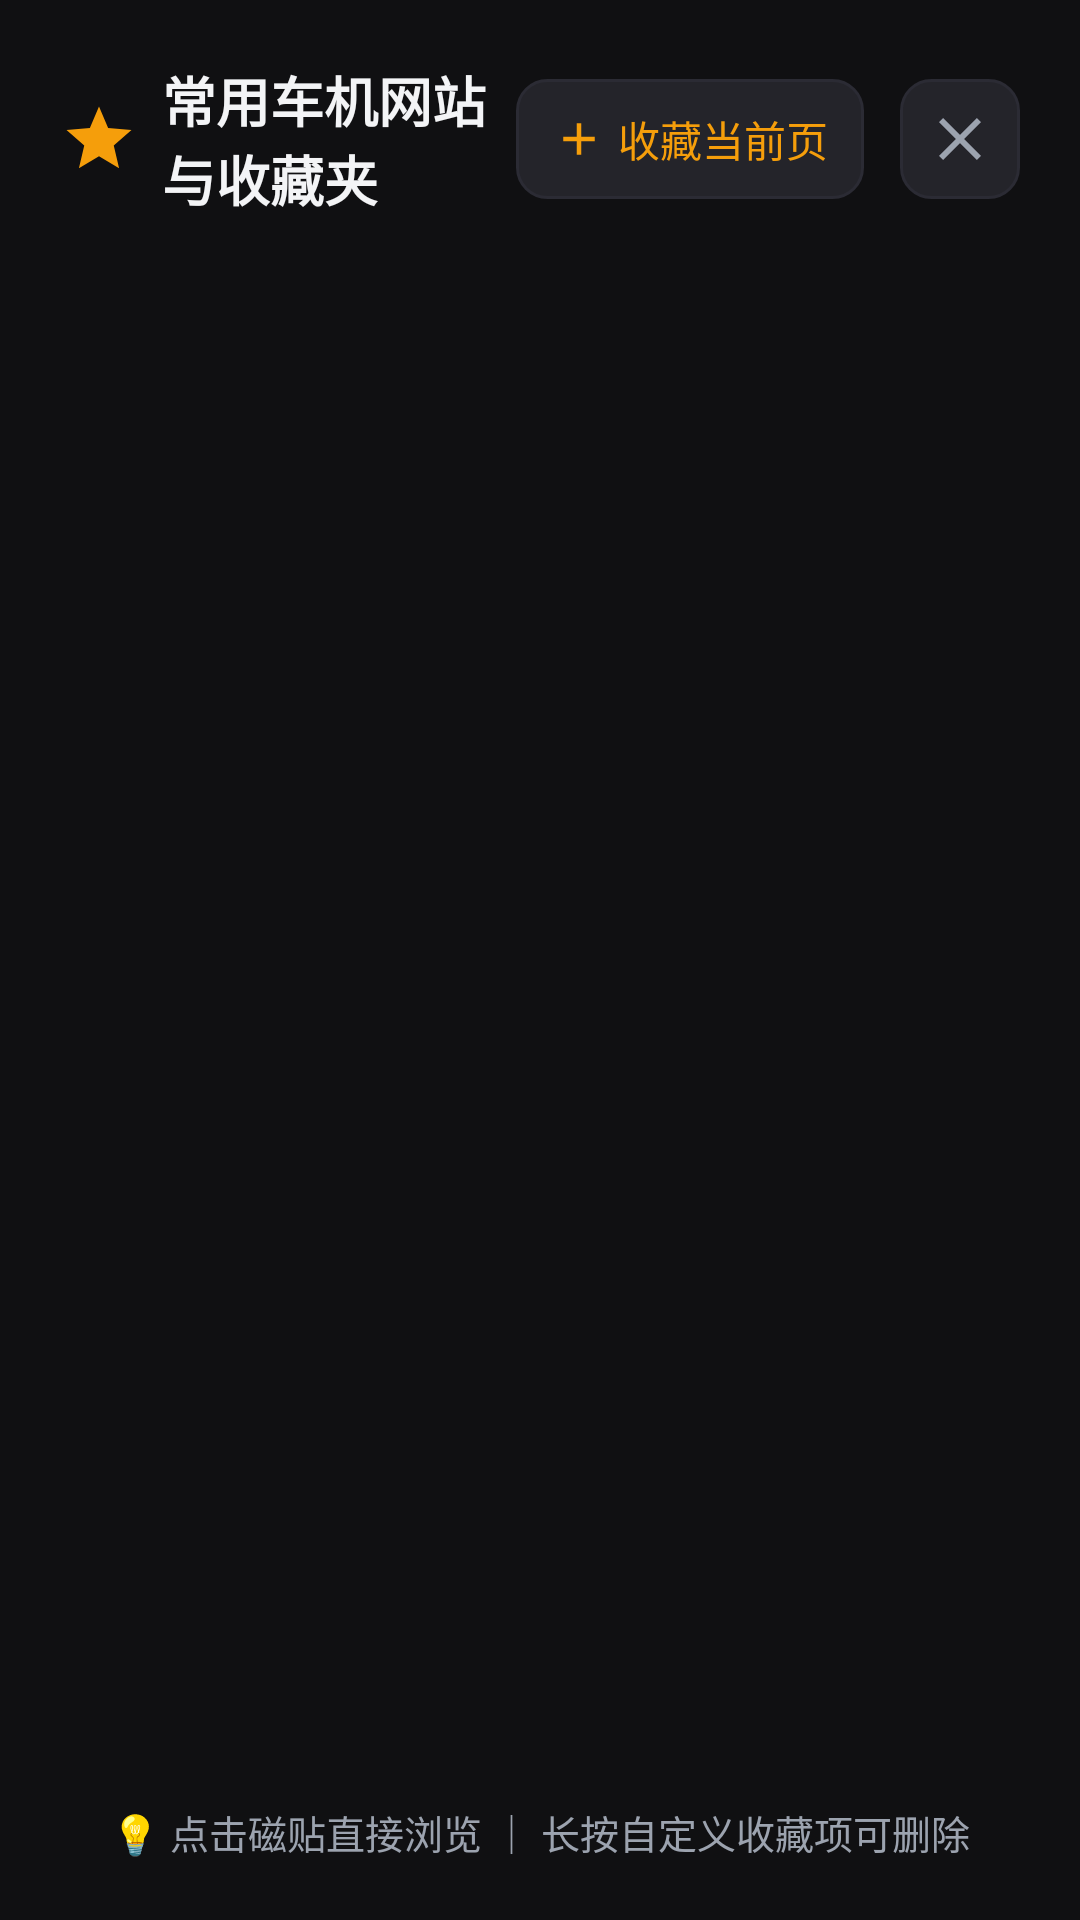

This screen was rendered from an Android layout file. Write that file and the resources it references.
<!-- AndroidManifest.xml: application theme Theme.CarBrowser -->
<!-- res/layout/dialog_bookmarks.xml -->
<?xml version="1.0" encoding="utf-8"?>
<LinearLayout xmlns:android="http://schemas.android.com/apk/res/android"
    android:layout_width="match_parent"
    android:layout_height="match_parent"
    android:background="@drawable/bg_dialog_dark"
    android:orientation="vertical"
    android:padding="20dp">

    
    <LinearLayout
        android:layout_width="match_parent"
        android:layout_height="wrap_content"
        android:gravity="center_vertical"
        android:orientation="horizontal">

        <ImageView
            android:layout_width="26dp"
            android:layout_height="26dp"
            android:src="@drawable/ic_star" />

        <TextView
            android:layout_width="0dp"
            android:layout_height="wrap_content"
            android:layout_weight="1"
            android:layout_marginStart="8dp"
            android:text="@string/bookmarks_title"
            android:textColor="@color/text_primary"
            android:textSize="18sp"
            android:textStyle="bold" />

        
        <LinearLayout
            android:id="@+id/btn_add_current"
            android:layout_width="wrap_content"
            android:layout_height="40dp"
            android:layout_marginEnd="12dp"
            android:background="@drawable/bg_capsule_btn"
            android:gravity="center"
            android:paddingStart="12dp"
            android:paddingEnd="12dp"
            android:clickable="true"
            android:focusable="true">

            <ImageView
                android:layout_width="18dp"
                android:layout_height="18dp"
                android:src="@drawable/ic_add" />

            <TextView
                android:layout_width="wrap_content"
                android:layout_height="wrap_content"
                android:layout_marginStart="4dp"
                android:text="收藏当前页"
                android:textColor="@color/accent_amber"
                android:textSize="14sp" />
        </LinearLayout>

        
        <ImageButton
            android:id="@+id/btn_close_dialog"
            android:layout_width="40dp"
            android:layout_height="40dp"
            android:background="@drawable/bg_capsule_btn"
            android:src="@drawable/ic_close"
            android:padding="8dp"
            android:scaleType="fitCenter" />
    </LinearLayout>

    
    <HorizontalScrollView
        android:layout_width="match_parent"
        android:layout_height="wrap_content"
        android:layout_marginTop="14dp"
        android:scrollbars="none">

        <LinearLayout
            android:id="@+id/layout_categories"
            android:layout_width="wrap_content"
            android:layout_height="40dp"
            android:orientation="horizontal">
            
        </LinearLayout>
    </HorizontalScrollView>

    
    <androidx.recyclerview.widget.RecyclerView
        android:id="@+id/recycler_bookmarks"
        android:layout_width="match_parent"
        android:layout_height="0dp"
        android:layout_weight="1"
        android:layout_marginTop="14dp" />

    
    <TextView
        android:layout_width="match_parent"
        android:layout_height="wrap_content"
        android:layout_marginTop="10dp"
        android:gravity="center"
        android:text="💡 点击磁贴直接浏览 ｜ 长按自定义收藏项可删除"
        android:textColor="@color/text_secondary"
        android:textSize="13sp" />
</LinearLayout>
<!-- resources referenced by this layout -->
<resources>
  <color name="accent_amber">#f59e0b</color>
  <color name="text_primary">#f3f4f6</color>
  <color name="text_secondary">#9ca3af</color>
  <!-- drawable bg_capsule_btn (drawable) -->
  <?xml version="1.0" encoding="utf-8"?>
  <ripple xmlns:android="http://schemas.android.com/apk/res/android"
      android:color="@color/bg_capsule_hover">
      <item>
          <shape android:shape="rectangle">
              <solid android:color="@color/bg_capsule" />
              <corners android:radius="10dp" />
              <stroke android:width="1dp" android:color="@color/border_subtle" />
          </shape>
      </item>
  </ripple>
  <!-- drawable ic_add (drawable) -->
  <vector xmlns:android="http://schemas.android.com/apk/res/android"
      android:width="24dp"
      android:height="24dp"
      android:viewportWidth="24"
      android:viewportHeight="24">
      <path
          android:fillColor="@color/accent_amber"
          android:pathData="M19,13h-6v6h-2v-6H5v-2h6V5h2v6h6v2z"/>
  </vector>
  <!-- drawable ic_close (drawable) -->
  <vector xmlns:android="http://schemas.android.com/apk/res/android"
      android:width="28dp"
      android:height="28dp"
      android:viewportWidth="24"
      android:viewportHeight="24">
      <path
          android:fillColor="@color/text_secondary"
          android:pathData="M19,6.41L17.59,5 12,10.59 6.41,5 5,6.41 10.59,12 5,17.59 6.41,19 12,13.41 17.59,19 19,17.59 13.41,12z"/>
  </vector>
  <!-- drawable ic_star (drawable) -->
  <vector xmlns:android="http://schemas.android.com/apk/res/android"
      android:width="28dp"
      android:height="28dp"
      android:viewportWidth="24"
      android:viewportHeight="24">
      <path
          android:fillColor="@color/accent_amber"
          android:pathData="M12,17.27L18.18,21l-1.64,-7.03L22,9.24l-7.19,-0.61L12,2 9.19,8.63 2,9.24l5.46,4.73L5.82,21z"/>
  </vector>
  <string name="bookmarks_title">常用车机网站与收藏夹</string>
  <style name="Theme.CarBrowser" parent="Theme.MaterialComponents.NoActionBar">
          <item name="android:windowBackground">@color/bg_dark</item>
          <item name="android:statusBarColor">@color/bg_dark</item>
          <item name="android:navigationBarColor">@color/bg_dark</item>
          <item name="android:windowNoTitle">true</item>
          <item name="android:windowFullscreen">true</item>
          <item name="colorPrimary">@color/accent_amber</item>
          <item name="colorSecondary">@color/accent_blue</item>
      </style>
  <color name="bg_capsule_hover">#32323a</color>
  <color name="bg_capsule">#24242a</color>
  <color name="border_subtle">#2b2b34</color>
  <color name="bg_dark">#101012</color>
  <color name="accent_blue">#3b82f6</color>
</resources>
